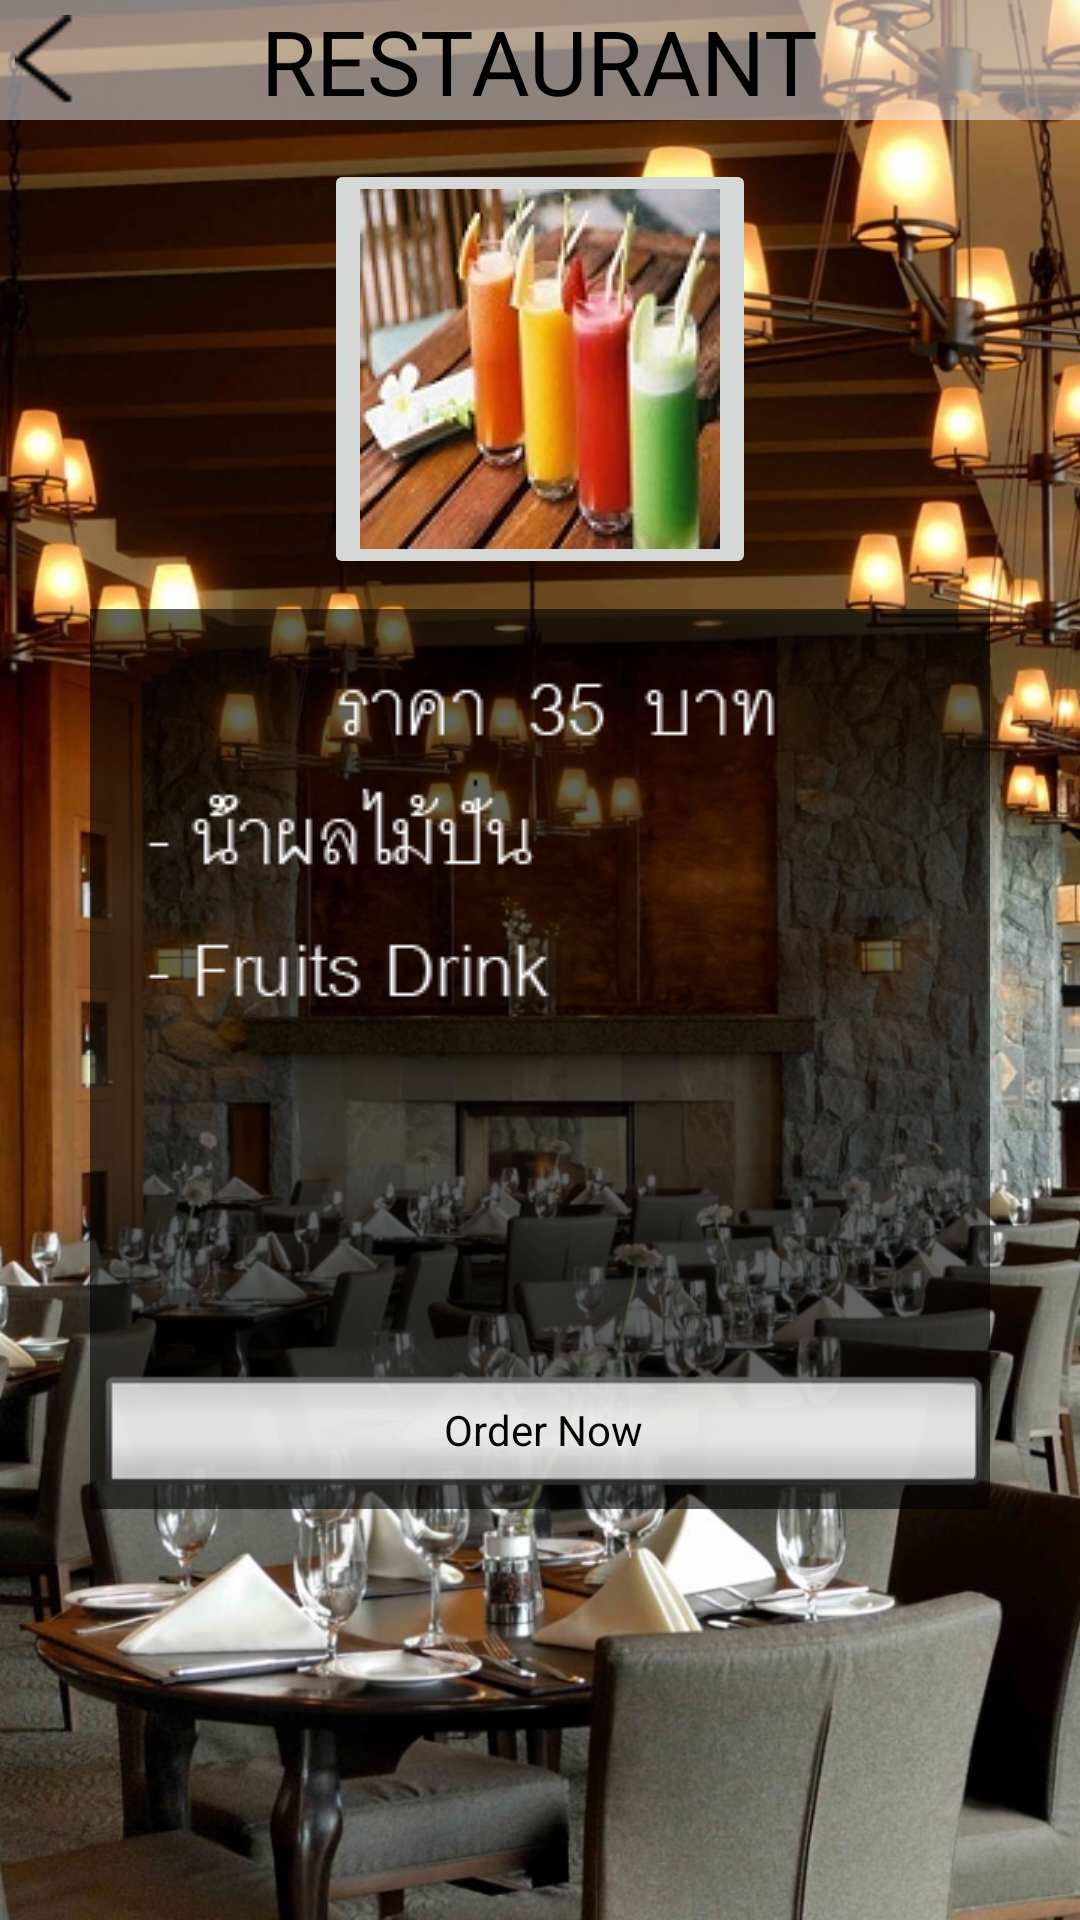

The Android layout XML behind this screen, and the referenced resources:
<!-- AndroidManifest.xml: application theme AppTheme -->
<!-- res/layout/pagewater_10.xml -->
<?xml version="1.0" encoding="utf-8"?>
<RelativeLayout xmlns:android="http://schemas.android.com/apk/res/android"
    xmlns:app="http://schemas.android.com/apk/res-auto"
    xmlns:tools="http://schemas.android.com/tools"
    android:id="@+id/activity_smart1"
    android:layout_width="match_parent"
    android:background="@drawable/fooddrink"
    android:layout_height="match_parent"
    tools:context="com.example.meka_it.smarthotel2.buttonsmart.SmartFood">
    <RelativeLayout
        android:id="@+id/relativeLayout1"
        android:layout_width="fill_parent"
        android:layout_height="40dp"
        android:background="#F8F9F9"
        android:alpha="0.5">

    </RelativeLayout>

    <RelativeLayout
        android:id="@+id/relativeLayout2"
        android:layout_width="fill_parent"
        android:layout_height="40dp">

        <TextView
            android:id="@+id/textView1"
            android:layout_width="wrap_content"
            android:layout_height="wrap_content"
            android:layout_centerHorizontal="true"
            android:layout_centerVertical="true"
            android:text="RESTAURANT"
            android:textColor="#000"
            android:textSize="30dp"
            android:typeface="sans" />

        <ImageButton
            android:id="@+id/back"
            android:layout_width="20dp"
            android:layout_height="30dp"
            android:layout_marginLeft="5dp"
            android:layout_centerHorizontal="true"
            android:layout_centerVertical="true"
            android:layout_alignParentLeft="true"

            android:background="@drawable/selector_buttonback"
            />


    </RelativeLayout>


    <RelativeLayout
        android:layout_width="wrap_content"
        android:layout_height="wrap_content"
        android:layout_marginTop="13dp"
        android:id="@+id/relativeLayout6"
        android:layout_below="@+id/relativeLayout1"
        android:layout_centerHorizontal="true">

        <ImageButton
            android:id="@+id/btn_11"
            android:layout_width="wrap_content"
            android:layout_height="wrap_content"
            android:src="@drawable/pic24"
            android:layout_alignParentTop="true"
            android:layout_centerHorizontal="true" />

    </RelativeLayout>

    <RelativeLayout
        android:layout_width="300dp"
        android:layout_height="300dp"
        android:layout_marginTop="10dp"
        android:background="@color/lbl_name"
        android:layout_below="@+id/relativeLayout6"
        android:layout_centerHorizontal="true">

        <ImageView
            android:id="@+id/textView6"
            android:layout_width="wrap_content"
            android:layout_height="wrap_content"
            android:layout_marginStart="12dp"
            android:layout_marginTop="15dp"
            android:background="@drawable/p24"
            android:layout_alignParentTop="true"
            android:layout_alignParentStart="true" />

        <Button
            android:id="@+id/button7"
            android:layout_width="match_parent"
            android:layout_height="wrap_content"
            android:layout_alignParentBottom="true"
            android:layout_centerHorizontal="true"
            android:alpha="0.9"
            style="@android:style/Widget.Button.Inset"
            android:text="Order Now" />
    </RelativeLayout>
</RelativeLayout>
<!-- resources referenced by this layout -->
<resources>
  <color name="lbl_name">#9c000000</color>
  <!-- drawable fooddrink: jpg bitmap (drawable, 337730 bytes) -->
  <!-- drawable p24: png bitmap (drawable, 2846 bytes) -->
  <!-- drawable pic24: jpg bitmap (drawable, 9898 bytes) -->
  <!-- drawable selector_buttonback (drawable) -->
  <?xml version="1.0" encoding="utf-8"?>
  <selector xmlns:android="http://schemas.android.com/apk/res/android">
  
      <item
          android:state_pressed="false"
          android:state_focused="false"
          android:state_enabled="true"
          android:drawable="@drawable/arrowback"
          />
  
  
  </selector>
  <style name="AppTheme" parent="Theme.AppCompat.Light.DarkActionBar">
          
          <item name="windowNoTitle">true</item>
          <item name="windowActionBar">false</item>
          <item name="colorPrimary">@color/colorPrimary</item>
          <item name="colorPrimaryDark">@color/colorPrimaryDark</item>
          <item name="colorAccent">@color/colorAccent</item>
  
      </style>
  <!-- drawable arrowback: png bitmap (drawable, 288 bytes) -->
  <color name="colorPrimary">#3F51B5</color>
  <color name="colorPrimaryDark">#303F9F</color>
  <color name="colorAccent">#FF4081</color>
</resources>
